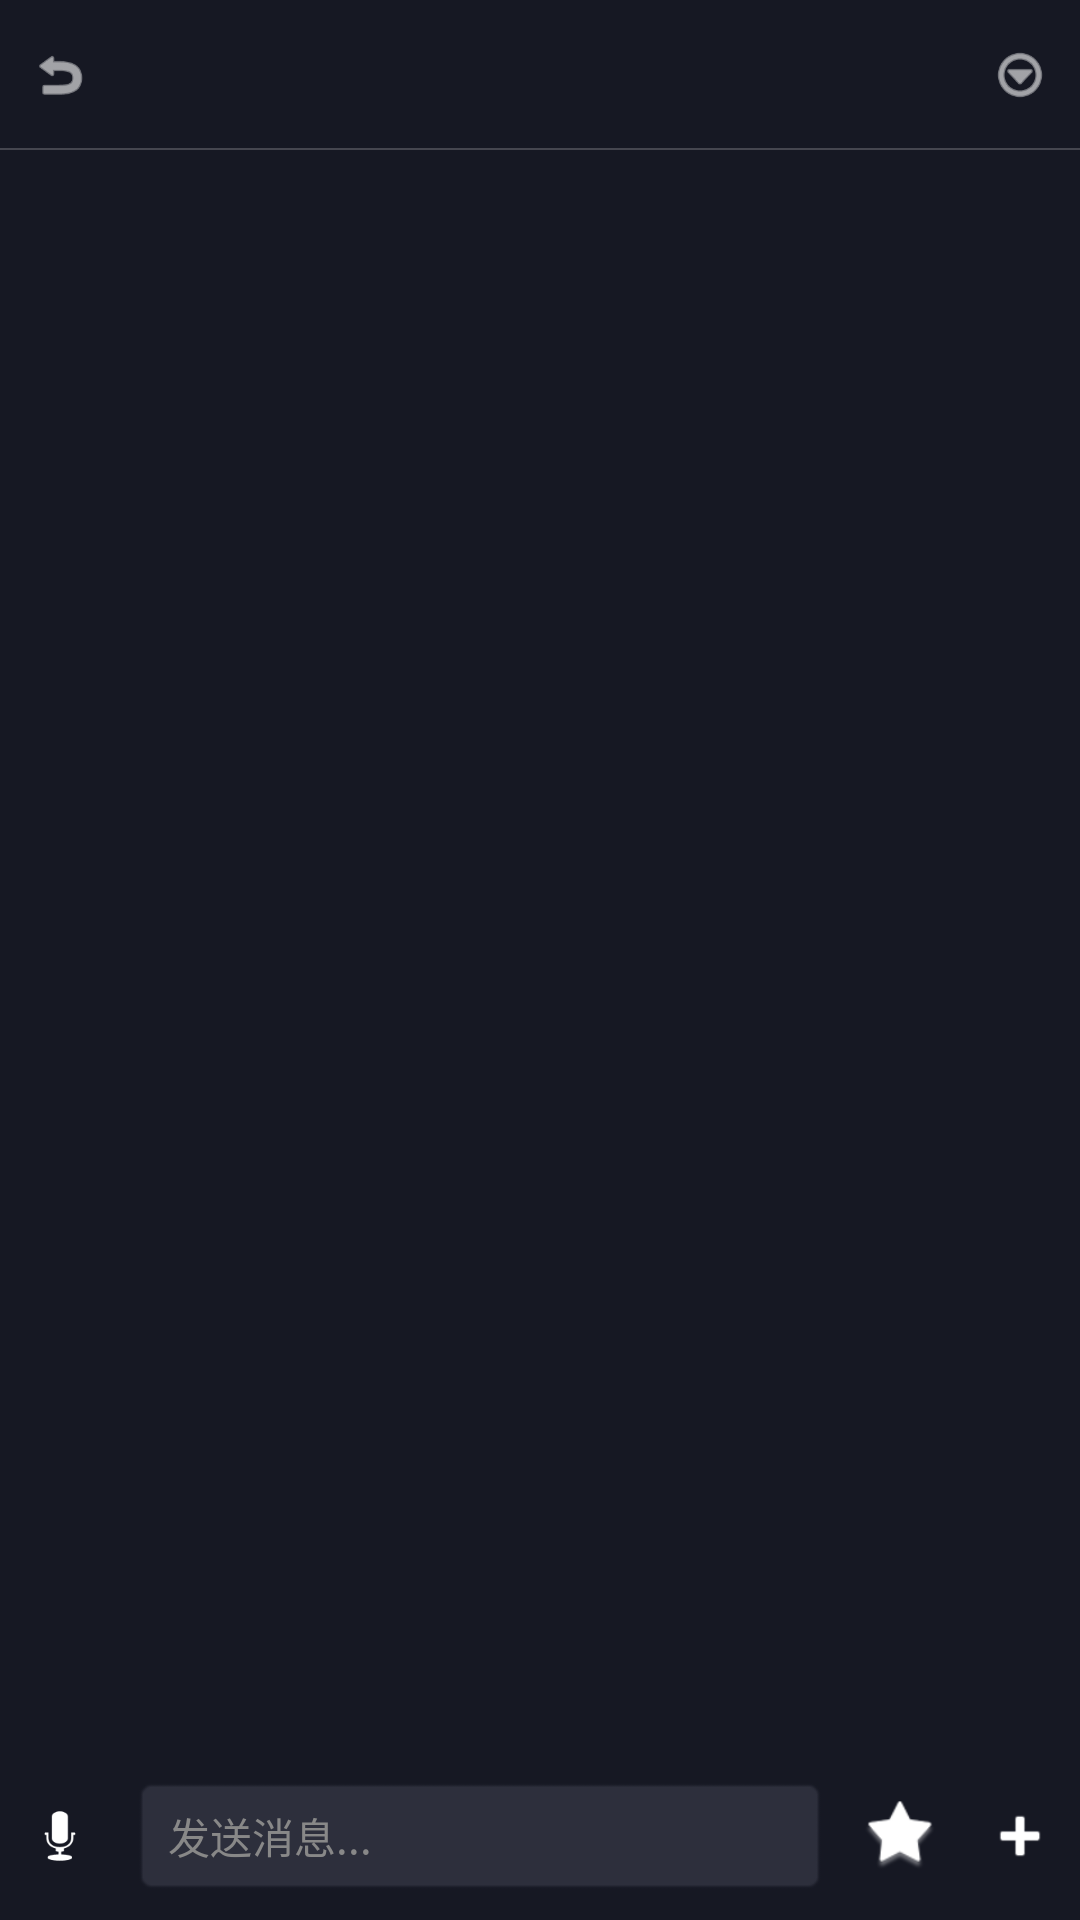

Android layout source for this screen:
<!-- AndroidManifest.xml: application theme Theme.MyDouyin -->
<!-- res/layout/activity_chat.xml -->
<?xml version="1.0" encoding="utf-8"?>
<androidx.constraintlayout.widget.ConstraintLayout xmlns:android="http://schemas.android.com/apk/res/android"
    xmlns:app="http://schemas.android.com/apk/res-auto"
    xmlns:tools="http://schemas.android.com/tools"
    android:layout_width="match_parent"
    android:layout_height="match_parent"
    android:background="#161823">
    <androidx.constraintlayout.widget.ConstraintLayout
        android:id="@+id/layout_header"
        android:layout_width="match_parent"
        android:layout_height="50dp"
        android:background="#161823"
        app:layout_constraintTop_toTopOf="parent"
        app:layout_constraintStart_toStartOf="parent"
        app:layout_constraintEnd_toEndOf="parent">

        <ImageView
            android:id="@+id/btn_back"
            android:layout_width="40dp"
            android:layout_height="match_parent"
            android:src="@android:drawable/ic_menu_revert"
            app:tint="#FFFFFF"
            android:padding="10dp"
            app:layout_constraintStart_toStartOf="parent"
            app:layout_constraintTop_toTopOf="parent"
            app:layout_constraintBottom_toBottomOf="parent"/>

        <TextView
            android:id="@+id/tv_title"
            android:layout_width="wrap_content"
            android:layout_height="wrap_content"
            tools:text="抖音小助手"
            android:textColor="#FFFFFF"
            android:textSize="18sp"
            android:textStyle="bold"
            app:layout_constraintStart_toEndOf="@id/btn_back"
            app:layout_constraintTop_toTopOf="parent"
            app:layout_constraintBottom_toBottomOf="parent"/>

        <ImageView
            android:layout_width="40dp"
            android:layout_height="match_parent"
            android:src="@android:drawable/ic_menu_more"
            app:tint="#FFFFFF"
            android:padding="10dp"
            app:layout_constraintEnd_toEndOf="parent"
            app:layout_constraintTop_toTopOf="parent"
            app:layout_constraintBottom_toBottomOf="parent"/>

        <View
            android:layout_width="match_parent"
            android:layout_height="0.5dp"
            android:background="#33FFFFFF"
            app:layout_constraintBottom_toBottomOf="parent"/>

    </androidx.constraintlayout.widget.ConstraintLayout>

    <androidx.constraintlayout.widget.ConstraintLayout
        android:id="@+id/layout_input"
        android:layout_width="match_parent"
        android:layout_height="wrap_content"
        android:background="#161823"
        android:paddingTop="8dp"
        android:paddingBottom="8dp"
        app:layout_constraintBottom_toBottomOf="parent"
        app:layout_constraintStart_toStartOf="parent"
        app:layout_constraintEnd_toEndOf="parent">

        <ImageView
            android:id="@+id/iv_voice"
            android:layout_width="40dp"
            android:layout_height="40dp"
            android:src="@android:drawable/ic_btn_speak_now"
            app:tint="#FFFFFF"
            android:padding="8dp"
            app:layout_constraintStart_toStartOf="parent"
            app:layout_constraintBottom_toBottomOf="parent"/>

        <EditText
            android:id="@+id/et_input"
            android:layout_width="0dp"
            android:layout_height="40dp"
            android:background="@android:drawable/editbox_background"
            android:backgroundTint="#2D2F3C"
            android:hint="发送消息..."
            android:textColor="#FFFFFF"
            android:textColorHint="#888888"
            android:paddingStart="12dp"
            android:paddingEnd="12dp"
            android:textSize="14sp"
            android:layout_marginStart="4dp"
            android:layout_marginEnd="4dp"
            app:layout_constraintStart_toEndOf="@id/iv_voice"
            app:layout_constraintEnd_toStartOf="@id/iv_emoji"
            app:layout_constraintBottom_toBottomOf="parent"
            app:layout_constraintTop_toTopOf="parent"/>

        <ImageView
            android:id="@+id/iv_emoji"
            android:layout_width="40dp"
            android:layout_height="40dp"
            android:src="@android:drawable/star_big_on"
            app:tint="#FFFFFF"
            android:padding="8dp"
            app:layout_constraintEnd_toStartOf="@id/iv_add"
            app:layout_constraintBottom_toBottomOf="parent"/>

        <ImageView
            android:id="@+id/iv_add"
            android:layout_width="40dp"
            android:layout_height="40dp"
            android:src="@android:drawable/ic_input_add"
            app:tint="#FFFFFF"
            android:padding="8dp"
            app:layout_constraintEnd_toEndOf="parent"
            app:layout_constraintBottom_toBottomOf="parent"/>

    </androidx.constraintlayout.widget.ConstraintLayout>

    <androidx.recyclerview.widget.RecyclerView
        android:id="@+id/rv_chat_list"
        android:layout_width="match_parent"
        android:layout_height="0dp"
        android:paddingBottom="10dp"
        android:clipToPadding="false"
        app:layout_constraintTop_toBottomOf="@id/layout_header"
        app:layout_constraintBottom_toTopOf="@id/layout_input"
        app:layout_constraintStart_toStartOf="parent"
        app:layout_constraintEnd_toEndOf="parent"/>

</androidx.constraintlayout.widget.ConstraintLayout>
<!-- resources referenced by this layout -->
<resources>
  <style name="Theme.MyDouyin" parent="Base.Theme.MyDouyin" />
  <style name="Base.Theme.MyDouyin" parent="Theme.Material3.DayNight.NoActionBar">
          
          
      </style>
</resources>
